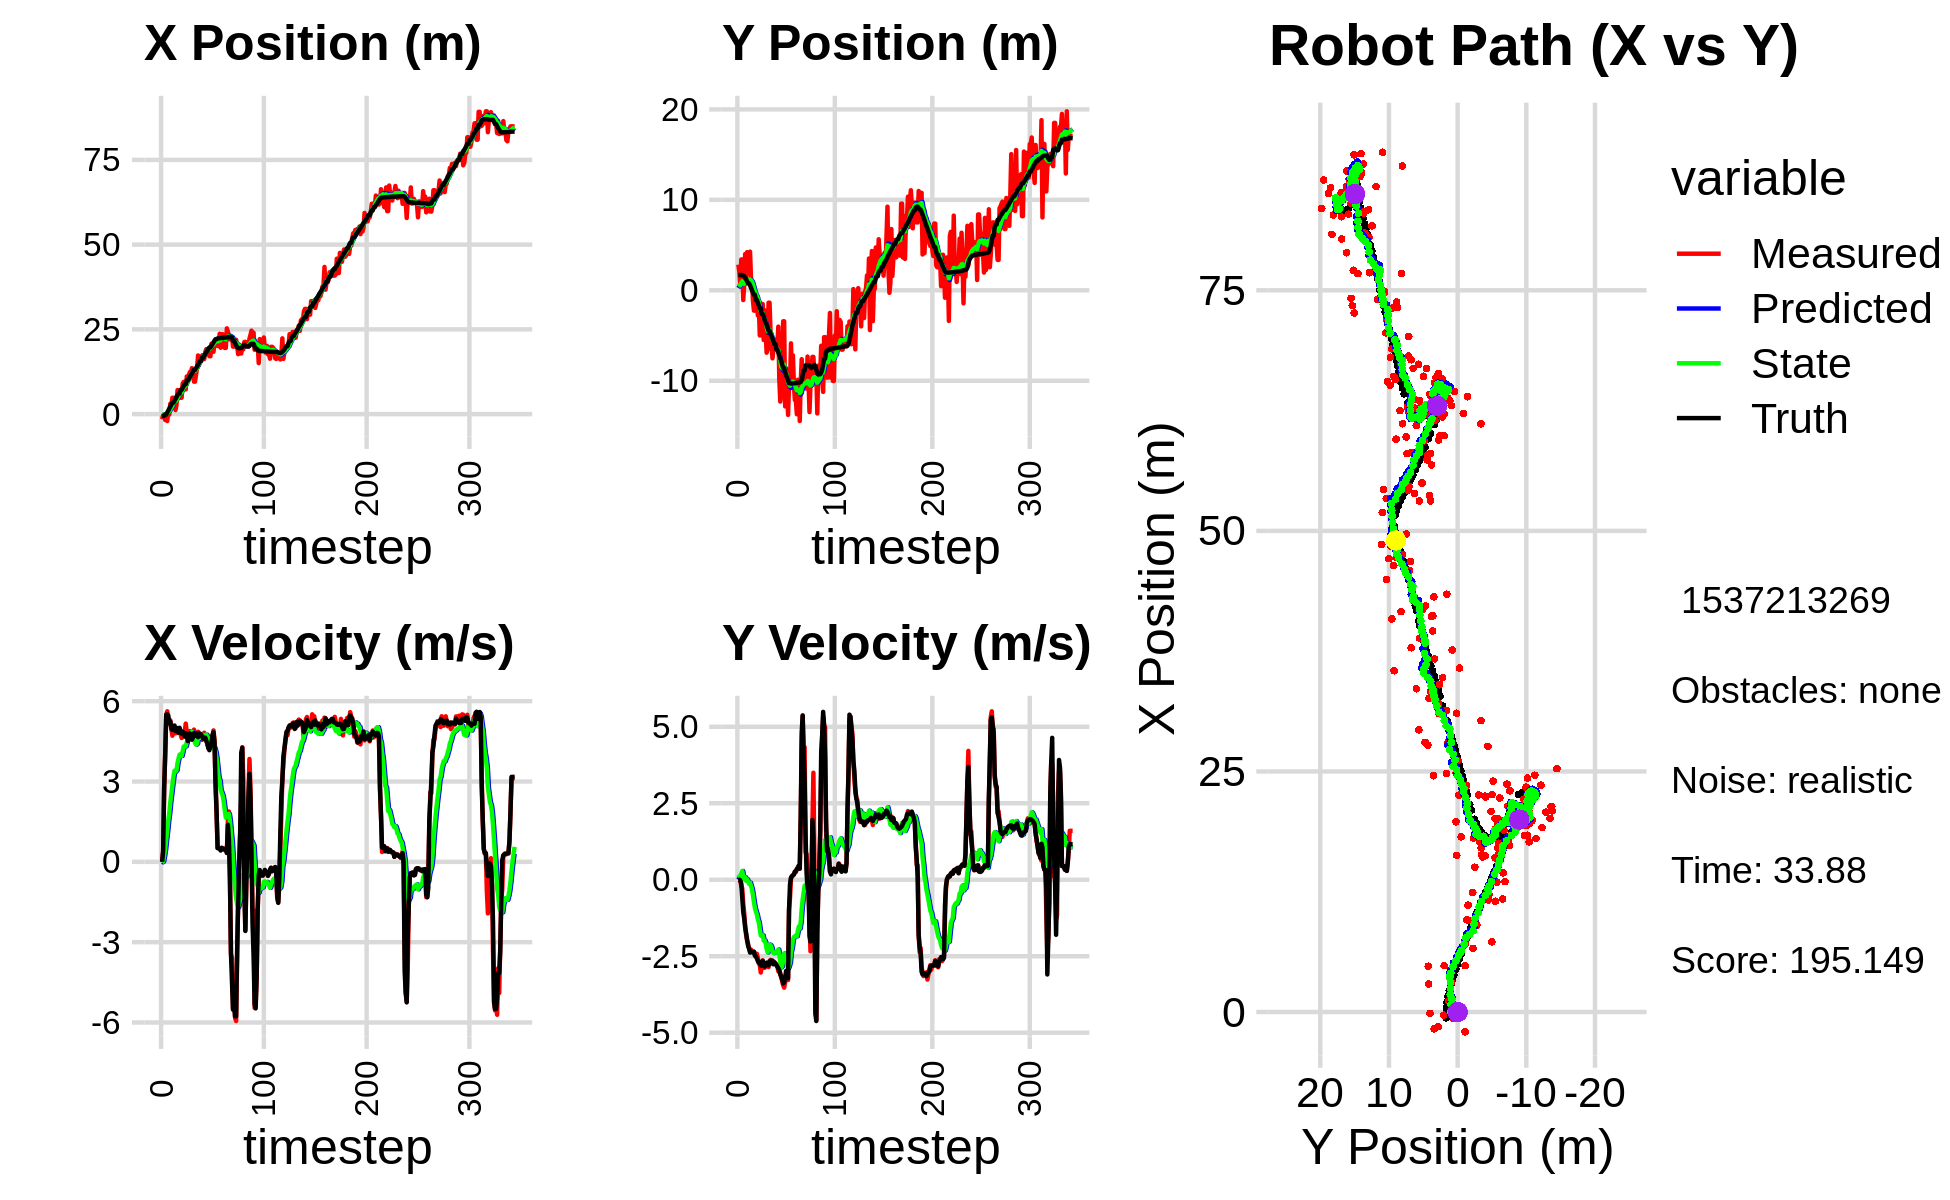

Data behind this chart, as committed beside it:
-7.762964223716641854e-01, 4.025403023598494556e+00, 0.000000000000000000e+00, -0.000000000000000000e+00, 0.000000000000000000e+00, 0.000000000000000000e+00, 0.000000000000000000e+00, 0.000000000000000000e+00, -4.954285583403880699e-02, 2.532841910794126350e-01, 0.000000000000000000e+00, 0.000000000000000000e+00, -5.963984730578976157e-01, 1.691425562902213020e+00, 0.000000000000000000e+00, 0.000000000000000000e+00, 0.000000000000000000e+00, 1.980245287995785475e-04
-1.523945689252533597e+00, 2.839144348966593956e+00, 0.000000000000000000e+00, -0.000000000000000000e+00, -4.954285583403880699e-02, 2.532841910794126350e-01, 0.000000000000000000e+00, 0.000000000000000000e+00, -1.467016908404452091e-01, 4.240192632260850747e-01, -1.818729770630808998e-02, 6.252795787510094516e-02, -5.963984730578976157e-01, 1.691425562902213020e+00, 0.000000000000000000e+00, 0.000000000000000000e+00, 0.000000000000000000e+00, 2.743764780461788177e-04
-3.236223461728807704e-01, 2.039022505068838420e+00, 3.959999942117936045e-01, 5.371044402539879823e-05, -1.485204206110760095e-01, 4.302720590135951650e-01, -1.818729770630808998e-02, 6.252795787510094516e-02, -1.514208020650605890e-01, 5.427097489877211745e-01, 1.005150952132121897e-02, 1.115761251060638781e-01, -5.963984730578976157e-01, 1.691425562902213020e+00, 4.000000000000000222e-01, 0.000000000000000000e+00, 4.000000059604644775e-01, -1.356324355583637953e-04
-6.533935522084504122e-01, 6.043362712434678929e-01, 2.735934155565454606e+00, -1.899027105444361582e-02, -1.504156511129284557e-01, 5.538673614983276039e-01, 1.005150952132121897e-02, 1.115761251060638781e-01, -1.020767444295947041e-01, 5.518436744790662374e-01, 2.199057965021567196e-01, 1.005823041864314510e-01, -4.999438528163122619e-01, 1.691232333879552074e+00, 2.799999999999999822e+00, -3.099999999999999978e-02, 2.799999952316284180e+00, 6.940944120287895203e-03
-1.748746276255617627e+00, 3.411731896366384742e+00, 4.013777124923490369e+00, -2.048282712821564155e-01, -8.008616477937903488e-02, 5.619019048977094144e-01, 2.199057965021567196e-01, 1.005823041864314510e-01, -6.853109047657694741e-02, 7.777580314984051668e-01, 4.807562419230555495e-01, 2.016675095461701317e-01, -1.203356983648232181e-01, 1.682095704438988815e+00, 3.998000000000000220e+00, -1.250000000000000000e-01, 4.000000000000000000e+00, 5.098707228899002075e-02
-1.748746276255617627e+00, 3.411731896366384742e+00, 5.495848308583568098e+00, -2.804602929460348060e-01, -2.045546628427138969e-02, 7.979247824530222299e-01, 4.807562419230555495e-01, 2.016675095461701317e-01, 5.089422322981221325e-02, 9.944926737688642993e-01, 8.434314783313907604e-01, 2.862050843447063730e-01, -1.203356983648232181e-01, 1.682095704438988815e+00, 5.496000000000000441e+00, -5.849999999999999645e-01, 5.526999950408935547e+00, 5.098707228899002075e-02
-2.048634648675066838e+00, -1.079112183873022435e+00, 5.622914330068113031e+00, -7.671125090593960971e-01, 1.352373710629513059e-01, 1.023113182203335025e+00, 8.434314783313907604e-01, 2.862050843447063730e-01, 1.658089287734862138e-01, 7.878897419048780382e-01, 1.159916429974947594e+00, 1.080773492107902634e-01, 4.898480176717909251e-01, 1.629700768019615609e+00, 5.511000000000000121e+00, -1.056000000000000050e+00, 5.611000061035156250e+00, 1.355890780687332153e-01
7.538089155114845452e-01, 5.740458659491528559e-01, 5.333242312421424991e+00, -1.092547437596177007e+00, 2.818005717709809455e-01, 7.986974768259570423e-01, 1.159916429974947594e+00, 1.080773492107902634e-01, 5.305305824075058352e-01, 7.189137358563828517e-01, 1.549934931555604578e+00, 1.563254101672044427e-02, 1.008433222574554922e+00, 1.544413237336818234e+00, 5.466999999999999638e+00, -1.264000000000000012e+00, 5.405000209808349609e+00, 2.020605355501174927e-01
-1.403012278482091701e-01, 4.011123463007510104e+00, 5.312342475155825916e+00, -1.492428496083566980e+00, 6.855240755630662708e-01, 7.204769899580548698e-01, 1.549934931555604578e+00, 1.563254101672044427e-02, 7.983828746157859424e-01, 9.430394107744711762e-01, 1.835875310168159524e+00, 7.983991350998087544e-02, 1.627947688033829721e+00, 1.397561355370990244e+00, 5.173000000000000043e+00, -1.564999999999999947e+00, 5.405000209808349609e+00, 2.738764882087707520e-01
3.057153642191126952e+00, 9.309801007539184603e-01, 5.285930594293025919e+00, -1.818526727394902176e+00, 9.819704056326019614e-01, 9.510234021254693193e-01, 1.835875310168159524e+00, 7.983991350998087544e-02, 1.355840932894059492e+00, 8.561521762692098081e-01, 2.242540159435681080e+00, -3.595537522265696007e-02, 2.227297663236893044e+00, 1.213088913412339709e+00, 5.233999999999999986e+00, -1.750000000000000000e+00, 5.519000053405761719e+00, 3.313478231430053711e-01
2.919086918274060416e+00, 4.216453923590644415e+00, 4.950361972015963730e+00, -1.997037413748168788e+00, 1.580094948837627689e+00, 8.525566387469440954e-01, 2.242540159435681080e+00, -3.595537522265696007e-02, 1.848328503507729259e+00, 1.067392940401755030e+00, 2.545463309411595709e+00, 1.344027031377401094e-02, 2.809386133982131550e+00, 9.984024899951229326e-01, 4.977999999999999758e+00, -1.959000000000000075e+00, 5.349999904632568359e+00, 3.834446370601654053e-01
4.818127035831555105e+00, 1.952416851823553845e+00, 4.711967068892918498e+00, -2.095713723419797336e+00, 2.102874834448889008e+00, 1.068736967433132401e+00, 2.545463309411595709e+00, 1.344027031377401094e-02, 2.477180598616756768e+00, 1.049652469854489123e+00, 2.873417001559570139e+00, -6.131196873997545038e-02, 3.378443598791265323e+00, 7.580045009580380633e-01, 4.929000000000000270e+00, -2.165999999999999925e+00, 5.383999824523925781e+00, 4.184912145137786865e-01
4.818127035831555105e+00, 1.952416851823553845e+00, 5.051864393947092857e+00, -2.246887846297756397e+00, 2.764522298772713604e+00, 1.043521272980491688e+00, 2.873417001559570139e+00, -6.131196873997545038e-02, 3.076624674489921940e+00, 1.024699157958454343e+00, 3.166713832026934128e+00, -1.354424676810409567e-01, 3.378443598791265323e+00, 7.580045009580380633e-01, 4.950000000000000178e+00, -2.244000000000000217e+00, 5.434999942779541016e+00, 4.311310648918151855e-01
4.762798666817450233e+00, 4.272918536991230809e+00, 5.073937128118450879e+00, -2.333963891323679984e+00, 3.393296057692615442e+00, 1.011154911190350170e+00, 3.166713832026934128e+00, -1.354424676810409567e-01, 3.625402053246074452e+00, 1.212524949532070240e+00, 3.400208473230308837e+00, -9.588862548736874769e-02, 3.852095484312731077e+00, 5.436325813135205465e-01, 5.091999999999999638e+00, -2.380999999999999783e+00, 5.622000217437744141e+00, 4.311310648918151855e-01
1.190613388881534895e+00, 1.283426596554084753e+00, 4.800877392551811340e+00, -2.282856127629043996e+00, 3.965422900569105291e+00, 1.202936086983333430e+00, 3.400208473230308837e+00, -9.588862548736874769e-02, 3.767652169785740579e+00, 1.109313814370791684e+00, 3.371624649151336417e+00, -2.036770852609970373e-01, 4.433085322506692627e+00, 2.725489877964056840e-01, 4.887999999999999901e+00, -2.354999999999999982e+00, 5.426000118255615234e+00, 4.438628256320953369e-01
2.650212883630495675e+00, 1.026187016735731428e+00, 4.834982506452333517e+00, -2.329728367829145164e+00, 4.104814634700874265e+00, 1.088946105844692092e+00, 3.371624649151336417e+00, -2.036770852609970373e-01, 4.038649318712291603e+00, 9.857121138311445430e-01, 3.417736942741115058e+00, -3.129001861864267875e-01, 4.991055369329078673e+00, 4.672958011119021128e-03, 4.886999999999999567e+00, -2.355999999999999872e+00, 5.426000118255615234e+00, 4.490211308002471924e-01
7.089599608898831562e+00, -1.163144931940033766e+00, 4.967651892101732969e+00, -2.372226999865862496e+00, 4.380423012986403464e+00, 9.544220952125018753e-01, 3.417736942741115058e+00, -3.129001861864267875e-01, 4.725205213226262302e+00, 6.628088587951714850e-01, 3.690623789102930985e+00, -5.124203931533042322e-01, 5.558844446795617067e+00, -2.671103938805577949e-01, 4.996999999999999886e+00, -2.384999999999999787e+00, 5.537000179290771484e+00, 4.455145299434661865e-01
6.619242548933844006e+00, -2.245114252337920835e+00, 4.826351720107910914e+00, -2.349841143875076810e+00, 5.094267592136555223e+00, 6.115668194798410395e-01, 3.690623789102930985e+00, -5.124203931533042322e-01, 5.302000781057589762e+00, 2.614410655835133768e-01, 3.866128885225351475e+00, -7.333487840768967425e-01, 6.027315973671244720e+00, -4.924345470556553694e-01, 4.820999999999999730e+00, -2.354999999999999982e+00, 5.364999771118164062e+00, 4.530944526195526123e-01
6.619242548933844006e+00, -2.245114252337920835e+00, 4.942335377055907308e+00, -2.406310954804521618e+00, 5.688613669580124821e+00, 1.881061871758236970e-01, 3.866128885225351475e+00, -7.333487840768967425e-01, 5.835173470345904612e+00, -1.144802644668579117e-01, 4.005189289499595517e+00, -9.252583087042489662e-01, 6.027315973671244720e+00, -4.924345470556553694e-01, 5.006999999999999673e+00, -2.483000000000000096e+00, 5.589000225067138672e+00, 4.530944526195526123e-01
4.817909597933826227e+00, -1.082904469724982555e+00, 4.770586432281620937e+00, -2.497945667381086032e+00, 6.235692399295864163e+00, -2.070060953372828139e-01, 4.005189289499595517e+00, -9.252583087042489662e-01, 6.136505036474915187e+00, -3.589084277234136922e-01, 3.994412208297135614e+00, -1.039893751239626463e+00, 7.157034754734740822e+00, -1.059895799293314678e+00, 4.860000000000000320e+00, -2.516000000000000014e+00, 5.473000049591064453e+00, 4.823598265647888184e-01
4.817909597933826227e+00, -1.082904469724982555e+00, 4.624412092322612189e+00, -2.421406741954204467e+00, 6.535946257304628304e+00, -4.628978028473763606e-01, 3.994412208297135614e+00, -1.039893751239626463e+00, 6.400352566835404211e+00, -5.820196449338357336e-01, 3.956493653442699987e+00, -1.133116532132230958e+00, 7.157034754734740822e+00, -1.059895799293314678e+00, 4.785999999999999588e+00, -2.571000000000000174e+00, 5.433000087738037109e+00, 4.823598265647888184e-01
9.021353602620267864e+00, -2.787518666546477952e+00, 4.698113365274081410e+00, -2.559341670547631065e+00, 6.796001932179674299e+00, -6.953312981470588516e-01, 3.956493653442699987e+00, -1.133116532132230958e+00, 7.051958061826577584e+00, -9.538837295067842392e-01, 4.135652603972225450e+00, -1.294809049612649865e+00, 7.709607005013561221e+00, -1.353894756259241383e+00, 4.860999999999999766e+00, -2.661999999999999922e+00, 5.541999816894531250e+00, 4.988108575344085693e-01
9.511171698527906671e+00, -1.690956903198514105e+00, 4.881721950898700868e+00, -2.733644718385766392e+00, 7.465523322223799774e+00, -1.083364634468049204e+00, 4.135652603972225450e+00, -1.294809049612649865e+00, 7.704129929779322872e+00, -1.203303058261422809e+00, 4.305683905744317919e+00, -1.389165170323380272e+00, 8.266686320245794306e+00, -1.661244199937486732e+00, 4.817999999999999616e+00, -2.709999999999999964e+00, 5.527999877929687500e+00, 5.104696750640869141e-01
7.292416810501624269e+00, -4.983393953411142441e+00, 4.856447280246481313e+00, -2.788354128526598696e+00, 8.134698320353754397e+00, -1.342219575293760903e+00, 4.305683905744317919e+00, -1.389165170323380272e+00, 8.080639096097540275e+00, -1.743927841098014575e+00, 4.307287435877330317e+00, -1.618519442173216305e+00, 8.812718272152036292e+00, -1.970226810853462407e+00, 4.677999999999999936e+00, -2.697000000000000064e+00, 5.400000095367431641e+00, 5.211991071701049805e-01
7.292416810501624269e+00, -4.983393953411142441e+00, 5.163454195321336648e+00, -3.032306674423379977e+00, 8.511367839685274106e+00, -1.905779785315336206e+00, 4.307287435877330317e+00, -1.618519442173216305e+00, 8.436162643761443647e+00, -2.255181563628233743e+00, 4.314540627445267340e+00, -1.822549489899097930e+00, 8.812718272152036292e+00, -1.970226810853462407e+00, 4.801000000000000156e+00, -2.802999999999999936e+00, 5.559000015258789062e+00, 5.310015678405761719e-01
1.110591292344413894e+01, -1.517792151853456062e+00, 4.847322028185703680e+00, -2.853785933644224393e+00, 8.867616706505970114e+00, -2.437436512618143425e+00, 4.314540627445267340e+00, -1.822549489899097930e+00, 9.114096052436073236e+00, -2.396300849816529244e+00, 4.476870563337041808e+00, -1.828442167017054976e+00, 9.907196878964800391e+00, -2.610494897762644317e+00, 4.759000000000000341e+00, -2.809000000000000163e+00, 5.526000022888183594e+00, 5.320948958396911621e-01
1.110591292344413894e+01, -1.517792151853456062e+00, 4.470739139956254604e+00, -2.632078577906078909e+00, 9.561783108769777328e+00, -2.579145066518234941e+00, 4.476870563337041808e+00, -1.828442167017054976e+00, 9.712586329536556207e+00, -2.514813393011269937e+00, 4.557669954229172760e+00, -1.817470767536587539e+00, 9.907196878964800391e+00, -2.610494897762644317e+00, 4.511000000000000121e+00, -2.653000000000000025e+00, 5.234000205993652344e+00, 5.320948958396911621e-01
1.151461887374281723e+01, -5.489475533763772397e+00, 4.733542423140075783e+00, -2.790806311915519977e+00, 1.016835332495947419e+01, -2.696560469764928580e+00, 4.557669954229172760e+00, -1.817470767536587539e+00, 1.030916158142214911e+01, -2.999739996155950106e+00, 4.643234948692676944e+00, -1.987521762913320389e+00, 1.042864310730255362e+01, -2.917068764834384265e+00, 4.727999999999999758e+00, -2.786999999999999922e+00, 5.488999843597412109e+00, 5.327231884002685547e-01
1.241525948055848616e+01, -2.197263286789288284e+00, 4.884135460664509765e+00, -2.879951677902395701e+00, 1.077348507629141672e+01, -3.198492172447282123e+00, 4.643234948692676944e+00, -1.987521762913320389e+00, 1.094656145269823888e+01, -3.143544428119755541e+00, 4.749784381956631663e+00, -1.983262948389638014e+00, 1.097463691225068239e+01, -3.238850400672898644e+00, 4.796999999999999709e+00, -2.834999999999999964e+00, 5.572000026702880859e+00, 5.327776670455932617e-01
1.223835712654677366e+01, -4.570565507642784908e+00, 4.767175652321736123e+00, -2.836061448231738336e+00, 1.142153989089390187e+01, -3.341870722958719231e+00, 4.749784381956631663e+00, -1.983262948389638014e+00, 1.150237592251675522e+01, -3.493516529997617415e+00, 4.794244239680497621e+00, -2.077271381990433152e+00, 1.152220427941799485e+01, -3.563482568331530320e+00, 4.732999999999999652e+00, -2.815999999999999837e+00, 5.507999897003173828e+00, 5.366716980934143066e-01
1.355428862542878932e+01, -6.895048901956897680e+00, 4.653973342926549961e+00, -2.758374606961157216e+00, 1.198180034648480508e+01, -3.701243668196660508e+00, 4.794244239680497621e+00, -2.077271381990433152e+00, 1.212847974375881677e+01, -4.029004998453925346e+00, 4.865335764665678298e+00, -2.251543850520115519e+00, 1.196500289402479744e+01, -3.826733873601925406e+00, 4.562999999999999723e+00, -2.709000000000000075e+00, 5.306000232696533203e+00, 5.350289344787597656e-01
1.175504583069925957e+01, -6.559336708012589945e+00, 4.651906433698335341e+00, -2.752052652138825106e+00, 1.261501332022538513e+01, -4.254159383505936809e+00, 4.865335764665678298e+00, -2.251543850520115519e+00, 1.251986553672088931e+01, -4.491072187352477485e+00, 4.802246014035540966e+00, -2.377663085534103438e+00, 1.249443137590941078e+01, -4.140443131635595186e+00, 4.639999999999999680e+00, -2.748000000000000220e+00, 5.392000198364257812e+00, 5.342177152633666992e-01
9.571948170677275769e+00, -1.369197652702362822e+00, 4.939759036003180448e+00, -2.856083851784689820e+00, 1.300009013812444358e+01, -4.728838495905887562e+00, 4.802246014035540966e+00, -2.377663085534103438e+00, 1.267165635866838436e+01, -4.435668976011990061e+00, 4.633221017556603982e+00, -2.248828902134810459e+00, 1.304239165729708638e+01, -4.463059232580542712e+00, 4.807000000000000384e+00, -2.798999999999999932e+00, 5.563000202178955078e+00, 5.242229700088500977e-01
9.571948170677275769e+00, -1.369197652702362822e+00, 4.581353767194981330e+00, -2.648860079698454051e+00, 1.313497846042404404e+01, -4.660551866225470796e+00, 4.633221017556603982e+00, -2.248828902134810459e+00, 1.278359753644457797e+01, -4.370394053105324694e+00, 4.441291157317769134e+00, -2.119530405885790003e+00, 1.304239165729708638e+01, -4.463059232580542712e+00, 4.708000000000000185e+00, -2.685000000000000053e+00, 5.420000076293945312e+00, 5.242229700088500977e-01
1.164762818808451073e+01, -4.499376253675160697e+00, 4.703588768326586234e+00, -2.619867708290946506e+00, 1.322772665217635435e+01, -4.582347093693903695e+00, 4.441291157317769134e+00, -2.119530405885790003e+00, 1.308658083670671779e+01, -4.596145268897542380e+00, 4.379984122855073991e+00, -2.138530654975130840e+00, 1.358358275856351582e+01, -4.770788954039636209e+00, 4.756000000000000227e+00, -2.642999999999999794e+00, 5.440000057220458984e+00, 5.081965327262878418e-01
1.350335335741942266e+01, -5.707495854007459180e+00, 4.796575576114954664e+00, -2.674869692888728778e+00, 1.352457924899222519e+01, -4.809998334395055863e+00, 4.379984122855073991e+00, -2.138530654975130840e+00, 1.354393916805877218e+01, -4.916898527215789905e+00, 4.413630946523404042e+00, -2.203067612091578198e+00, 1.403975379481509123e+01, -5.024598883046963671e+00, 4.809000000000000163e+00, -2.702999999999999847e+00, 5.517000198364257812e+00, 5.087069869041442871e-01
1.729335582220812029e+01, -7.520362183914390819e+00, 4.859102620262710559e+00, -2.751395820529954683e+00, 1.398530226271111232e+01, -5.137205288424947724e+00, 4.413630946523404042e+00, -2.203067612091578198e+00, 1.433198309005763527e+01, -5.383341301276078461e+00, 4.624981156188557208e+00, -2.334658836012290628e+00, 1.458674323529110417e+01, -5.331661508622192791e+00, 4.658999999999999808e+00, -2.641000000000000014e+00, 5.545000076293945312e+00, 5.152224898338317871e-01
1.446625328024817492e+01, -6.644472763984653696e+00, 4.680616820688946689e+00, -2.692921686171354079e+00, 1.479448120567649028e+01, -5.616807184877307790e+00, 4.624981156188557208e+00, -2.334658836012290628e+00, 1.476522062938637170e+01, -5.728181304211362956e+00, 4.612342139166611510e+00, -2.396921793226353348e+00, 1.513014304629933449e+01, -5.641984746493339031e+00, 4.807000000000000384e+00, -2.763999999999999790e+00, 5.545000076293945312e+00, 5.220858454704284668e-01
1.602411547323582752e+01, -5.451356873699363170e+00, 4.665047850690368314e+00, -2.681881802458987885e+00, 1.522645484330303312e+01, -5.967873483533998602e+00, 4.612342139166611510e+00, -2.396921793226353348e+00, 1.530723361303014052e+01, -5.931902773479039936e+00, 4.658738834932574235e+00, -2.386724865989415800e+00, 1.567484939081996487e+01, -5.955196187846945932e+00, 4.713000000000000078e+00, -2.706999999999999851e+00, 5.434999942779541016e+00, 5.217503905296325684e-01
1.602411547323582752e+01, -5.451356873699363170e+00, 4.776017021081454317e+00, -2.745676689077735322e+00, 1.577310749652339794e+01, -6.170575260077981739e+00, 4.658738834932574235e+00, -2.386724865989415800e+00, 1.580370843496446476e+01, -6.118859715857880133e+00, 4.681741863415683547e+00, -2.370810522325447867e+00, 1.567484939081996487e+01, -5.955196187846945932e+00, 4.756000000000000227e+00, -2.737000000000000099e+00, 5.486999988555908203e+00, 5.217503905296325684e-01
1.733545726501291995e+01, -6.098940655869190763e+00, 4.555595457064824494e+00, -2.761065108851362915e+00, 1.627188262130603391e+01, -6.355940768090424520e+00, 4.681741863415683547e+00, -2.370810522325447867e+00, 1.636948283563815565e+01, -6.348727870391131844e+00, 4.727214031003376782e+00, -2.377005228918006363e+00, 1.666899764534337081e+01, -6.534272954712687209e+00, 4.682999999999999829e+00, -2.785000000000000142e+00, 5.448999881744384766e+00, 5.448796749114990234e-01
1.733545726501291995e+01, -6.098940655869190763e+00, 4.644535260342214755e+00, -2.814969936426972019e+00, 1.684220423873849271e+01, -6.586428393282932170e+00, 4.727214031003376782e+00, -2.377005228918006363e+00, 1.688622414860878962e+01, -6.559745618640817177e+00, 4.746285090042668742e+00, -2.375046559565226367e+00, 1.666899764534337081e+01, -6.534272954712687209e+00, 4.602000000000000313e+00, -2.841000000000000192e+00, 5.407999992370605469e+00, 5.448796749114990234e-01
1.624556523572677236e+01, -4.018664167256312147e+00, 4.821733158840189049e+00, -2.990846522432524246e+00, 1.736085265761305507e+01, -6.797250274597339548e+00, 4.746285090042668742e+00, -2.375046559565226367e+00, 1.725558251096904527e+01, -6.564300653712686895e+00, 4.693859332573603993e+00, -2.278610041458392299e+00, 1.719917380792229622e+01, -6.859519766236722660e+00, 4.644999999999999574e+00, -2.890000000000000124e+00, 5.506000041961669922e+00, 5.552012324333190918e-01
1.835006594650082690e+01, -9.724640653192356154e+00, 4.565738019886226517e+00, -2.902091432530072179e+00, 1.772496844422640550e+01, -6.792161657858525992e+00, 4.693859332573603993e+00, -2.278610041458392299e+00, 1.777955351066318102e+01, -7.092761336155788854e+00, 4.716079988637059905e+00, -2.438124117679566272e+00, 1.773279654986146880e+01, -7.193613812694083620e+00, 4.636999999999999567e+00, -2.967999999999999972e+00, 5.506000041961669922e+00, 5.662024021148681641e-01
1.917197924806668041e+01, -1.229868821893219888e+01, 4.550859604106283207e+00, -3.061846392026654318e+00, 1.825116150952688798e+01, -7.336573747923745614e+00, 4.716079988637059905e+00, -2.438124117679566272e+00, 1.833277950011216362e+01, -7.826676953773415768e+00, 4.750774894545516602e+00, -2.688480437384145105e+00, 1.826212775704231106e+01, -7.536436842177655748e+00, 4.519999999999999574e+00, -3.091000000000000192e+00, 5.475999832153320312e+00, 5.922409892082214355e-01
1.803379166099181674e+01, -1.141399054269695768e+01, 4.394907535660333764e+00, -3.194100453391773620e+00, 1.880785698956671581e+01, -8.095524997511830634e+00, 4.750774894545516602e+00, -2.688480437384145105e+00, 1.871378741415001912e+01, -8.427088427179826979e+00, 4.680321157839952839e+00, -2.859918713059729889e+00, 1.869038474506815817e+01, -7.834132002328579425e+00, 4.416999999999999815e+00, -3.166999999999999815e+00, 5.434999942779541016e+00, 6.284694075584411621e-01
1.826803439858057487e+01, -7.369870111939444079e+00, 4.279610977914620307e+00, -3.320966259080037286e+00, 1.918181952993401396e+01, -8.713080298485799347e+00, 4.680321157839952839e+00, -2.859918713059729889e+00, 1.907176813564166906e+01, -8.607493305246618931e+00, 4.598768680354138993e+00, -2.820709699177624596e+00, 1.918447768648922036e+01, -8.203112409826349705e+00, 4.240000000000000213e+00, -3.254000000000000004e+00, 5.343999862670898438e+00, 6.599327921867370605e-01
1.705908477257785094e+01, -3.420912072343811339e+00, 4.215914947880493813e+00, -3.450618010365464006e+00, 1.953164500367708456e+01, -8.889564275164381968e+00, 4.598768680354138993e+00, -2.820709699177624596e+00, 1.926995604568417164e+01, -8.406071044232277245e+00, 4.436633847976612977e+00, -2.604532268273470397e+00, 1.966660392297263016e+01, -8.586368367730933926e+00, 4.169999999999999929e+00, -3.387999999999999901e+00, 5.373000144958496094e+00, 6.859046816825866699e-01
1.705908477257785094e+01, -3.420912072343811339e+00, 4.310324372377956514e+00, -3.527889697424274829e+00, 1.971361943048183463e+01, -8.666524271059623530e+00, 4.436633847976612977e+00, -2.604532268273470397e+00, 1.944732201266957716e+01, -8.216470682729667629e+00, 4.286326768042547641e+00, -2.411642315972645889e+00, 1.966660392297263016e+01, -8.586368367730933926e+00, 4.328999999999999737e+00, -3.355999999999999872e+00, 5.478000164031982422e+00, 6.859046816825866699e-01
2.076854997873756403e+01, -1.283514814135731719e+01, 4.430143499282710451e+00, -3.358021701152384519e+00, 1.987595468947383281e+01, -8.457634914326932929e+00, 4.286326768042547641e+00, -2.411642315972645889e+00, 1.997071300448726916e+01, -8.907013987565662205e+00, 4.345325381257887365e+00, -2.650453605968391635e+00, 2.016308295737247036e+01, -8.985245512169145243e+00, 4.443999999999999950e+00, -3.202999999999999847e+00, 5.478000164031982422e+00, 6.485975980758666992e-01
1.919423830517035867e+01, -8.642026231457350605e+00, 4.716640779764164293e+00, -3.070452948212444522e+00, 2.040524554261305923e+01, -9.172059348162500569e+00, 4.345325381257887365e+00, -2.650453605968391635e+00, 2.030583213374602636e+01, -9.140628363845845428e+00, 4.312550461362913978e+00, -2.645775664556677675e+00, 2.067940795402173393e+01, -9.351858900372025829e+00, 4.724999999999999645e+00, -2.979000000000000092e+00, 5.585999965667724609e+00, 5.770659446716308594e-01
1.837792551483824610e+01, -1.016946147481395890e+01, 4.909454250863253044e+00, -3.059980750468680455e+00, 2.073708717988231598e+01, -9.405205930301512751e+00, 4.312550461362913978e+00, -2.645775664556677675e+00, 2.053691290415600434e+01, -9.494363783156423153e+00, 4.238148768086170470e+00, -2.698757137407096440e+00, 2.113551318635670739e+01, -9.640451238785409771e+00, 4.841000000000000192e+00, -3.015000000000000124e+00, 5.703000068664550781e+00, 5.573638677597045898e-01
2.091321879640334203e+01, -1.377091030844722930e+01, 4.541400172402952684e+00, -3.278243980224771814e+00, 2.096072778096462130e+01, -9.764239496897133108e+00, 4.238148768086170470e+00, -2.698757137407096440e+00, 2.097168283292586111e+01, -1.016322140735020341e+01, 4.260954205667283112e+00, -2.904336881359942169e+00, 2.167529094168205361e+01, -9.990895077855295625e+00, 4.456000000000000405e+00, -3.214999999999999858e+00, 5.494999885559082031e+00, 6.252453327178955078e-01
2.074921667531151215e+01, -1.047275473301798421e+01, 2.881233236640272199e+00, -9.727154585235905371e-01, 2.139777825349258933e+01, -1.045365509548619798e+01, 4.260954205667283112e+00, -2.904336881359942169e+00, 2.126330614356725945e+01, -1.037240643398702034e+01, 4.111665981543422888e+00, -2.817614797446976294e+00, 2.210273253897095458e+01, -1.026838569435608406e+01, 2.932999999999999829e+00, -9.899999999999999911e-01, 3.095000028610229492e+00, 3.255890905857086182e-01
2.074921667531151215e+01, -1.047275473301798421e+01, 1.768912397824266014e+00, -5.971916512194952453e-01, 2.167447274172160121e+01, -1.065416791373171712e+01, 4.111665981543422888e+00, -2.817614797446976294e+00, 2.146336491107430788e+01, -1.054178502389351912e+01, 3.867442435692652669e+00, -2.708825472077706298e+00, 2.210273253897095458e+01, -1.026838569435608406e+01, 1.889000000000000012e+00, -1.499999999999999944e-01, 1.894999980926513672e+00, 3.255890905857086182e-01
2.009923613083831384e+01, -5.862347886466187319e+00, 5.155082027339932260e-01, 3.924682317083860728e-02, 2.185010915464357240e+01, -1.081266757110129006e+01, 3.867442435692652669e+00, -2.708825472077706298e+00, 2.150626819068813944e+01, -1.023236862164976912e+01, 3.495530603853532536e+00, -2.362694992160930596e+00, 2.232090842673730791e+01, -1.030692081185260101e+01, 5.120000000000000107e-01, 7.000000000000000666e-02, 5.170000195503234863e-01, -7.598571479320526123e-02
2.007188975816124810e+01, -9.711877630639619952e+00, 5.361570518463714130e-01, 9.204155540263084245e-02, 2.185582125107349327e+01, -1.046863812086586165e+01, 3.495530603853532536e+00, -2.362694992160930596e+00, 2.152894528439771094e+01, -1.029246814842129965e+01, 3.154638074829663630e+00, -2.217534087967210521e+00, 2.235237777208968879e+01, -1.030339698576779206e+01, 5.140000000000000124e-01, 1.270000000000000018e-01, 5.289999842643737793e-01, -1.700118482112884521e-01
2.368640911535629101e+01, -7.186903999454044900e+00, 4.943947911851531152e-01, 1.406050816237558176e-01, 2.184440909188067792e+01, -1.051422155721802021e+01, 3.154638074829663630e+00, -2.217534087967210521e+00, 2.188779359801916868e+01, -1.010221157186826346e+01, 3.029620763336976275e+00, -1.961714931866974876e+00, 2.238644587985027101e+01, -1.029597072381584333e+01, 4.899999999999999911e-01, 1.479999999999999927e-01, 5.120000243186950684e-01, -2.770826518535614014e-01
1.957662761180400324e+01, -1.044461482812990205e+01, 4.488990272669959314e-01, 1.727734623200866126e-01, 2.219075567435286800e+01, -1.029838306505496170e+01, 3.029620763336976275e+00, -1.961714931866974876e+00, 2.180211353915052541e+01, -1.022028450899028584e+01, 2.676615965082111526e+00, -1.871484198478043925e+00, 2.241583144633480273e+01, -1.028642062872949303e+01, 4.229999999999999871e-01, 1.690000000000000113e-01, 4.560000002384185791e-01, -3.674066662788391113e-01
2.356959032987963809e+01, -1.213124255958680742e+01, 5.277273888230824550e-01, 2.593218126676014035e-01, 2.206977513565873750e+01, -1.040743292883809090e+01, 2.676615965082111526e+00, -1.871484198478043925e+00, 2.210598353230149726e+01, -1.047677856926523887e+01, 2.576255442735261969e+00, -1.852020262272599194e+00, 2.244713485230115069e+01, -1.027291373965838339e+01, 5.190000000000000169e-01, 2.660000000000000142e-01, 5.830000042915344238e-01, -4.567387402057647705e-01
2.356959032987963809e+01, -1.213124255958680742e+01, 5.070849892323783248e-01, 2.491782715267702175e-01, 2.236360907657502395e+01, -1.066198059549249955e+01, 2.576255442735261969e+00, -1.852020262272599194e+00, 2.237516225592881369e+01, -1.070883387144200682e+01, 2.467076620461742475e+00, -1.822507096741661226e+00, 2.244713485230115069e+01, -1.027291373965838339e+01, 4.899999999999999911e-01, 2.800000000000000266e-01, 5.640000104904174805e-01, -4.567387402057647705e-01
... 284 more rows
